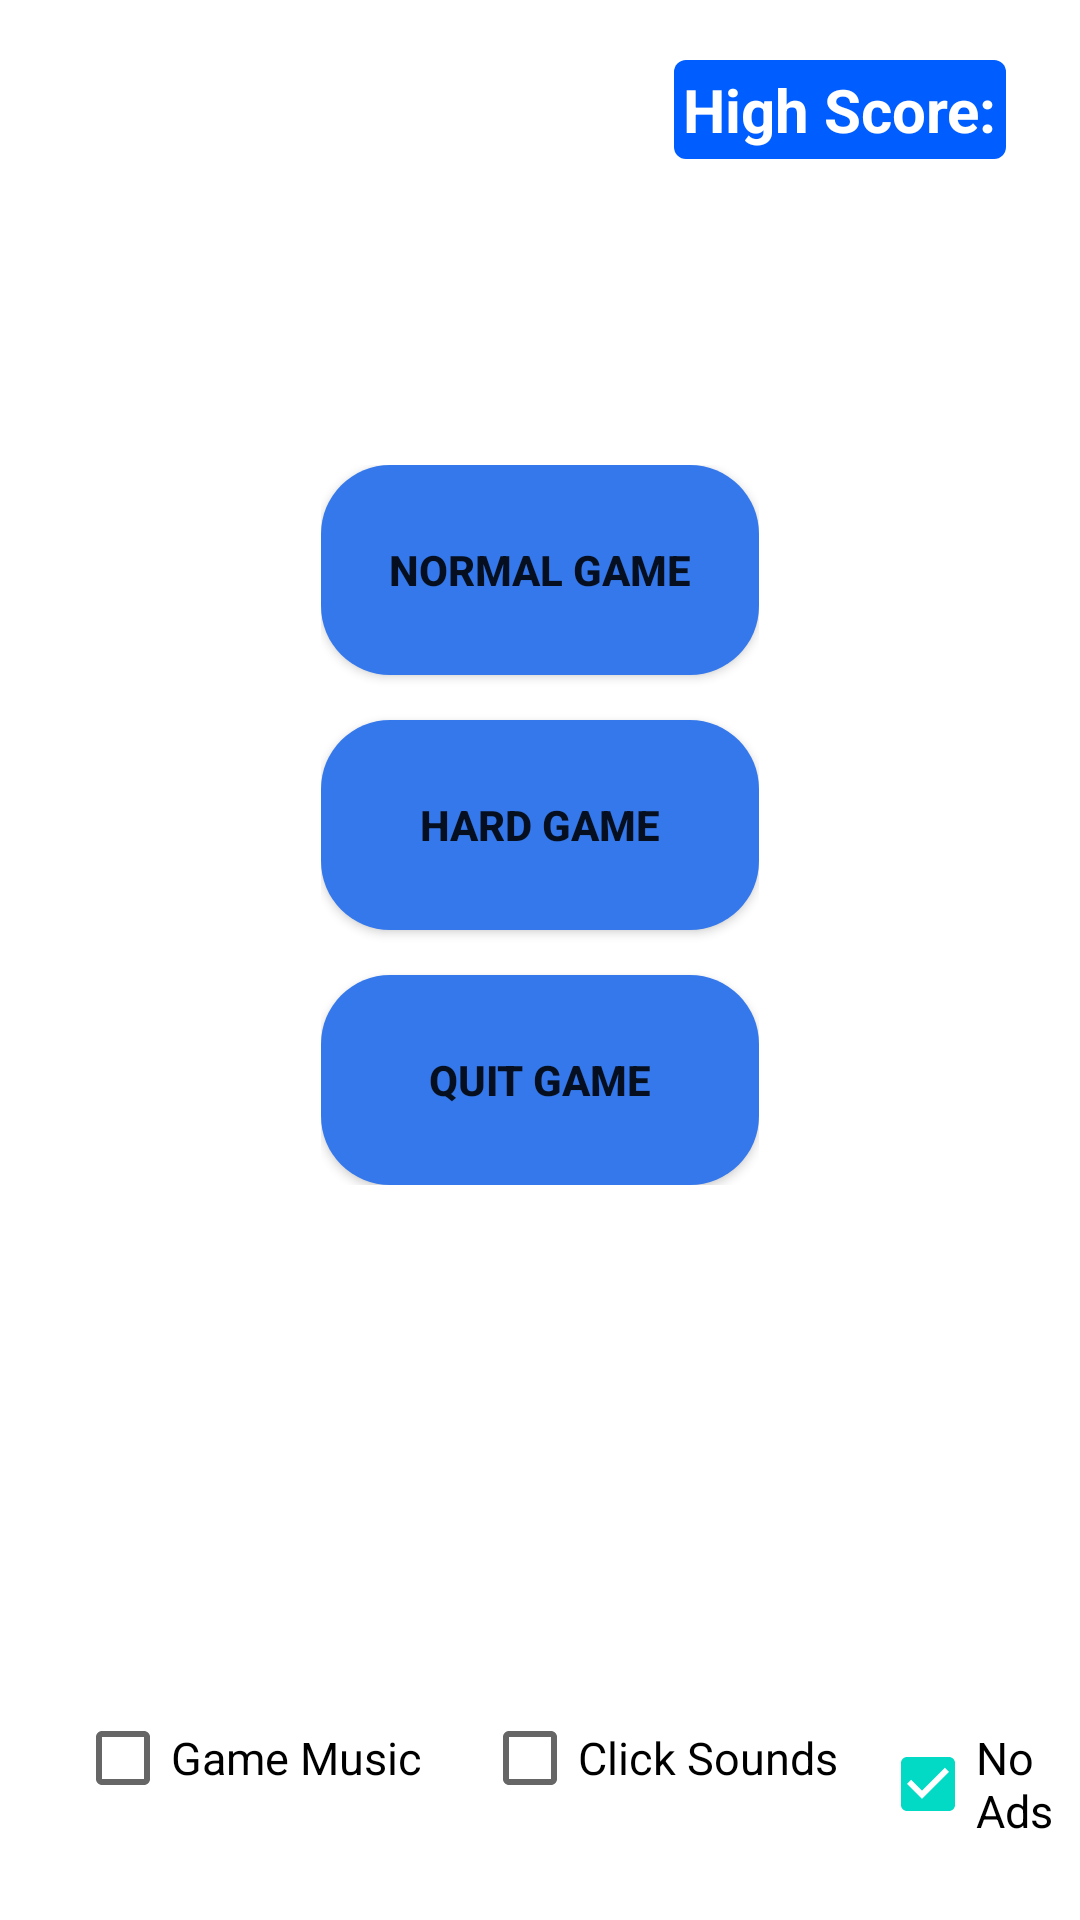

Produce the Android XML layout that renders to this screen, including the resource entries it uses.
<!-- AndroidManifest.xml: application theme Theme.CacthTom -->
<!-- res/layout/activity_firstactivity.xml -->
<?xml version="1.0" encoding="utf-8"?>
<androidx.constraintlayout.widget.ConstraintLayout xmlns:android="http://schemas.android.com/apk/res/android"
    xmlns:app="http://schemas.android.com/apk/res-auto"
    xmlns:tools="http://schemas.android.com/tools"
    android:layout_width="match_parent"
    android:layout_height="match_parent"
    android:background="@drawable/backimage3"
    tools:context=".firstactivity">
    <TextView
        android:layout_width="wrap_content"
        android:layout_height="wrap_content"
        android:id="@+id/highscore"
        app:layout_constraintLeft_toLeftOf="parent"
        app:layout_constraintTop_toTopOf="parent"
        android:padding="3dp"
        app:layout_constraintRight_toRightOf="parent"
        android:text="High Score:"
        android:background="@drawable/scoreback"
        android:textSize="20dp"
        android:backgroundTint="@color/backcolor2"
        android:textStyle="bold"
        android:textColor="@color/white"
        android:layout_marginTop="20dp"
        android:layout_marginLeft="200dp"
        />
    <androidx.constraintlayout.widget.ConstraintLayout
        android:layout_width="wrap_content"
        android:layout_height="wrap_content"
        app:layout_constraintLeft_toLeftOf="parent"
        app:layout_constraintRight_toRightOf="parent"
        app:layout_constraintTop_toTopOf="parent"
        android:layout_marginBottom="90dp"
        app:layout_constraintBottom_toBottomOf="parent"
        android:padding="50dp"
        >

        <Button
            android:id="@+id/button1"
            android:layout_width="wrap_content"
            android:layout_height="wrap_content"
            android:width="146dp"
            android:height="70dp"
            android:background="@drawable/activityback"
            android:onClick="clickbutton1"
            android:text="Normal GAME"
            android:textSize="14sp"
            android:textStyle="bold"
            app:backgroundTint="@color/backcolor"
            app:layout_constraintLeft_toLeftOf="parent"
            app:layout_constraintRight_toRightOf="parent"
            app:layout_constraintTop_toTopOf="parent" />

        <Button
            android:id="@+id/button2"
            android:layout_width="wrap_content"
            android:layout_height="wrap_content"
            android:layout_marginTop="15dp"
            android:background="@drawable/activityback"
            android:width="146dp"
            android:height="70dp"
            android:onClick="clickbutton2"
            android:text="Hard Game"
            android:textSize="14sp"
            android:textStyle="bold"
            app:backgroundTint="@color/backcolor"
            app:layout_constraintLeft_toLeftOf="parent"
            app:layout_constraintRight_toRightOf="parent"
            app:layout_constraintTop_toBottomOf="@id/button1" />

        <Button
            android:id="@+id/button3"
            android:layout_width="wrap_content"
            android:layout_height="wrap_content"
            android:layout_marginTop="15dp"
            android:width="146dp"
            android:height="70dp"
            android:background="@drawable/activityback"
            android:text="QUIT GAME"
            android:textSize="14sp"
            android:textStyle="bold"
            app:backgroundTint="@color/backcolor"
            app:layout_constraintLeft_toLeftOf="parent"
            app:layout_constraintRight_toRightOf="parent"
            app:layout_constraintTop_toBottomOf="@id/button2" />
    </androidx.constraintlayout.widget.ConstraintLayout>
    <LinearLayout
        android:layout_width="wrap_content"
        android:layout_height="wrap_content"
        app:layout_constraintLeft_toLeftOf="parent"
        app:layout_constraintBottom_toBottomOf="parent"
        android:layout_marginBottom="30dp"
   >
        <CheckBox
            android:layout_width="wrap_content"
            android:layout_height="wrap_content"
            android:layout_marginLeft="25dp"
            android:id="@+id/check1"
            android:text="Game Music"
            android:textSize="15sp"
            />
        <CheckBox
            android:layout_width="wrap_content"
            android:layout_height="wrap_content"
            android:layout_marginLeft="20dp"
            android:id="@+id/check2"
            android:textSize="15sp"
            android:text="Click Sounds"
            />

        <CheckBox
            android:id="@+id/check3"
            android:layout_width="wrap_content"
            android:layout_height="wrap_content"
            android:layout_marginLeft="14dp"
            android:checked="true"
            android:text="No Ads"
            android:textSize="15sp" />
    </LinearLayout>
</androidx.constraintlayout.widget.ConstraintLayout>
<!-- resources referenced by this layout -->
<resources>
  <color name="backcolor">#3478EC</color>
  <color name="backcolor2">#005DFF</color>
  <color name="white">#FFFFFFFF</color>
  <!-- drawable activityback (drawable) -->
  <?xml version="1.0" encoding="utf-8"?>
  <shape xmlns:android="http://schemas.android.com/apk/res/android">
    <solid android:color="@color/backcolor"/>
      <corners android:radius="23dp" />
  
  
  </shape>
  <!-- drawable scoreback (drawable) -->
  <?xml version="1.0" encoding="utf-8"?>
  <shape xmlns:android="http://schemas.android.com/apk/res/android">
  <solid android:color="@color/backcolor2"/>
      <corners android:radius="4dp"/>
  </shape>
  <style name="Theme.CacthTom" parent="Theme.MaterialComponents.DayNight.DarkActionBar">
          
          <item name="colorPrimary">@color/purple_500</item>
          <item name="colorPrimaryVariant">@color/purple_700</item>
          <item name="colorOnPrimary">@color/white</item>
          
          <item name="colorSecondary">@color/teal_200</item>
          <item name="colorSecondaryVariant">@color/teal_700</item>
          <item name="colorOnSecondary">@color/black</item>
          
          <item name="android:statusBarColor" tools:targetApi="l">?attr/colorPrimaryVariant</item>
          
      </style>
  <color name="purple_500">#3478EC</color>
  <color name="purple_700">#FF3700B3</color>
  <color name="teal_200">#FF03DAC5</color>
  <color name="teal_700">#FF018786</color>
  <color name="black">#FF000000</color>
</resources>
